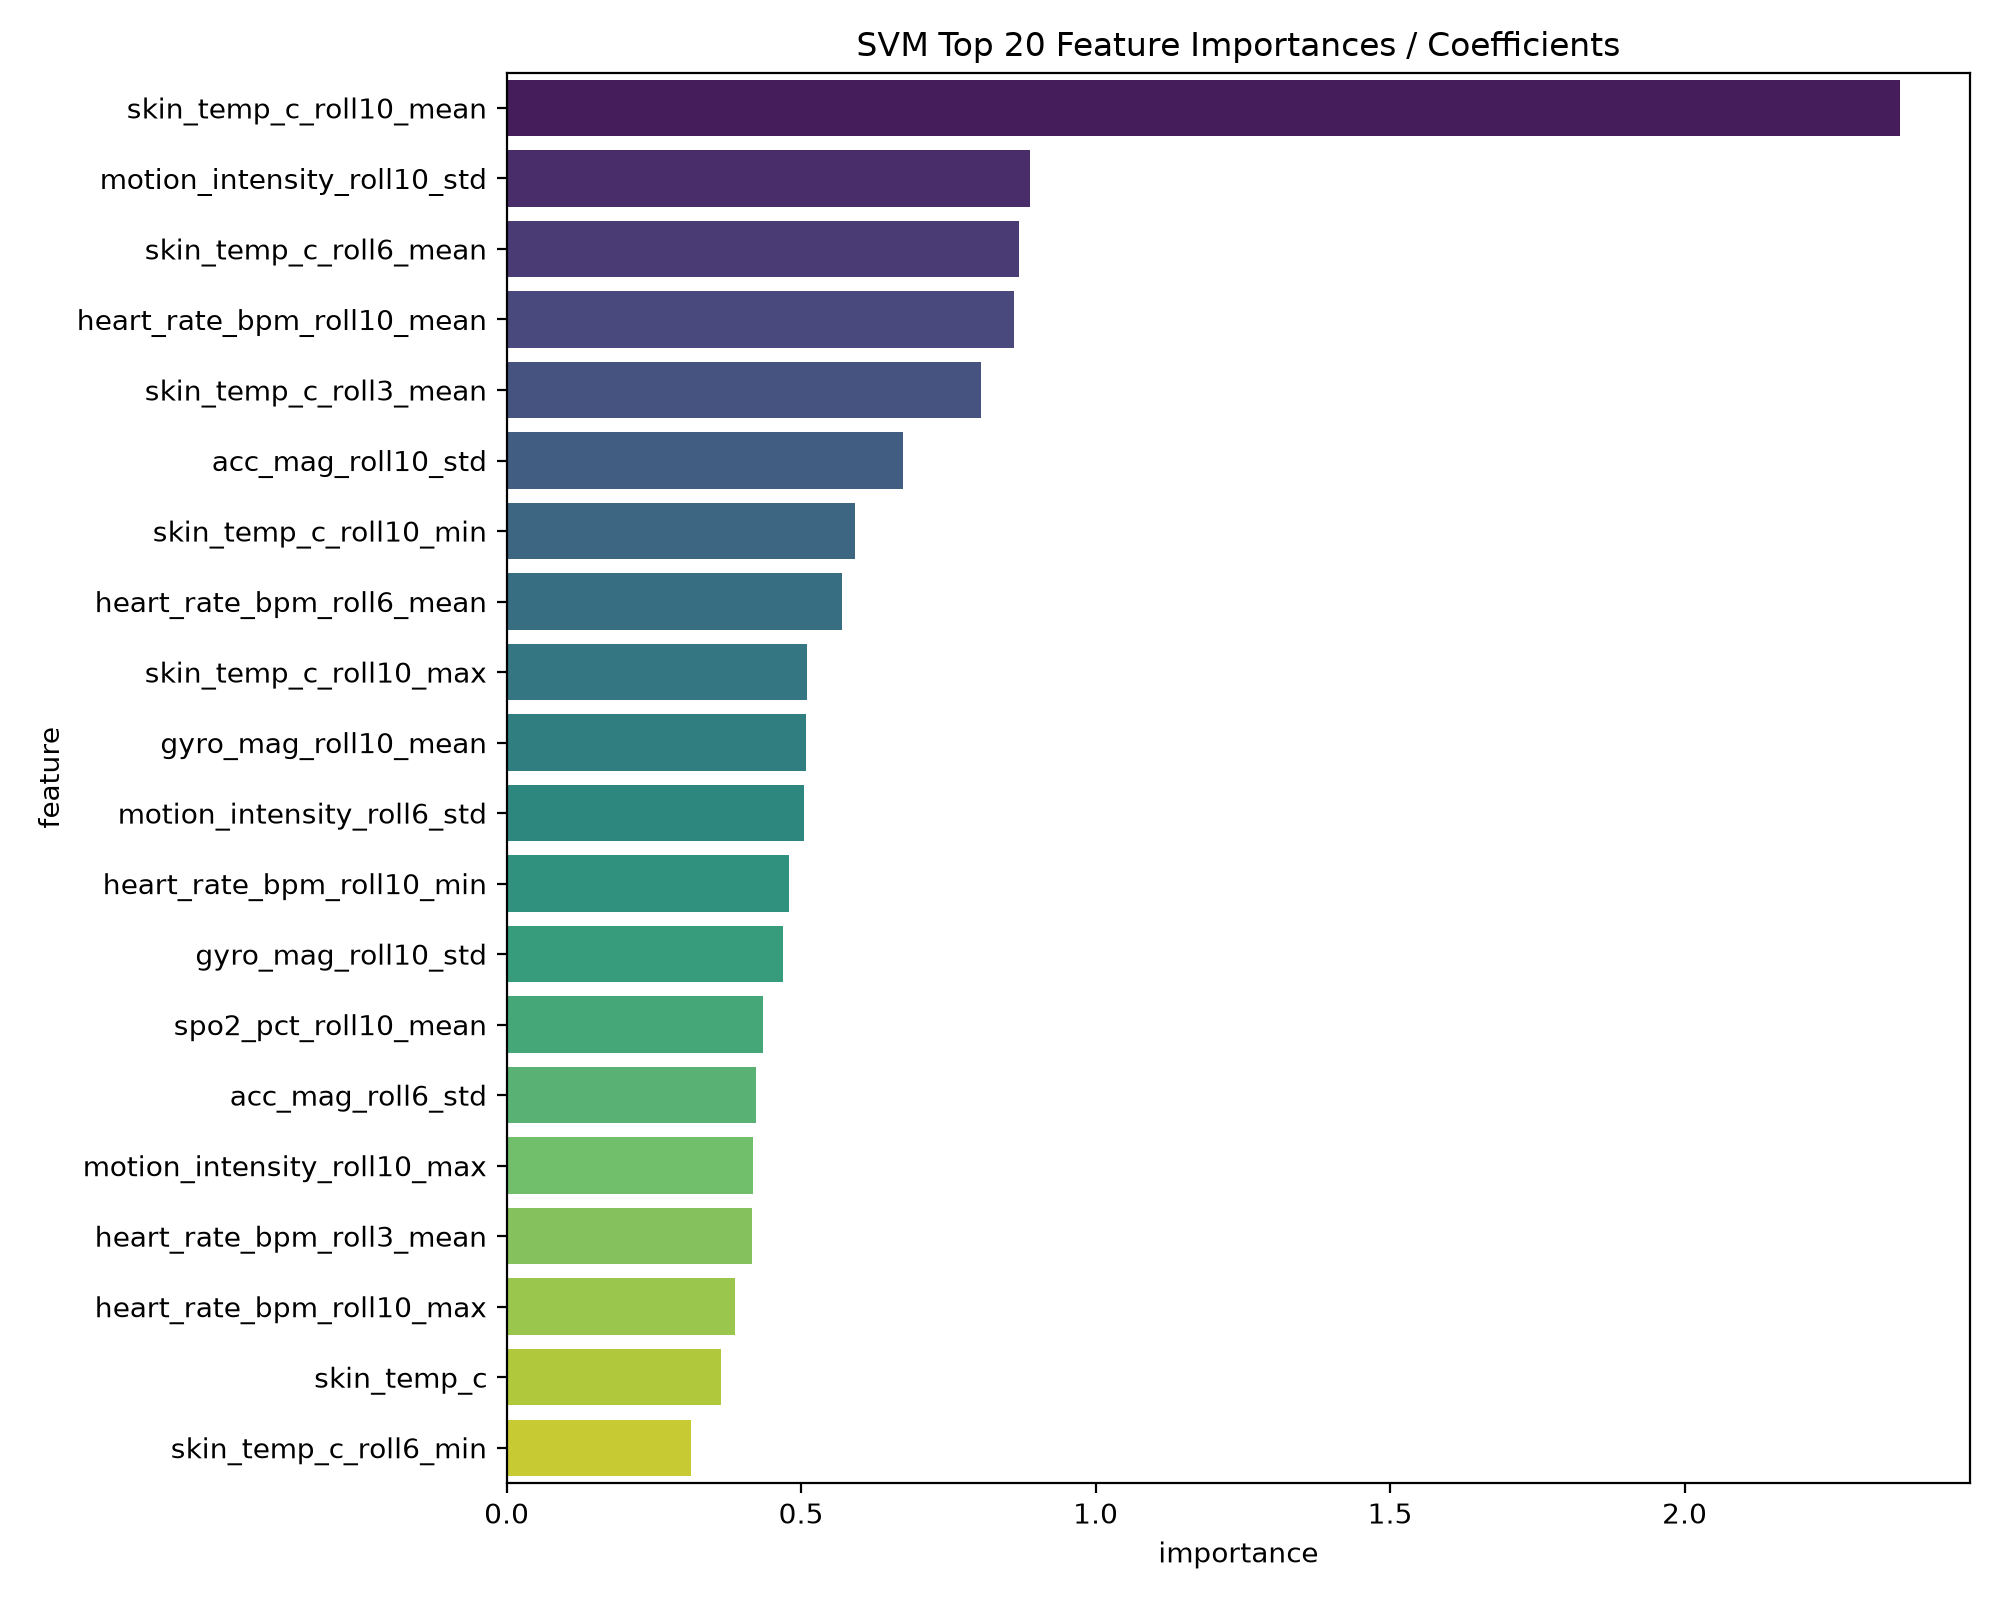

Source data for this figure (header and first rows):
feature, importance
skin_temp_c_roll10_mean, 2.366
motion_intensity_roll10_std, 0.8879
skin_temp_c_roll6_mean, 0.8698
heart_rate_bpm_roll10_mean, 0.8611
skin_temp_c_roll3_mean, 0.8058
acc_mag_roll10_std, 0.6726
skin_temp_c_roll10_min, 0.5916
heart_rate_bpm_roll6_mean, 0.5703
skin_temp_c_roll10_max, 0.5106
gyro_mag_roll10_mean, 0.5089
motion_intensity_roll6_std, 0.5053
heart_rate_bpm_roll10_min, 0.4795
gyro_mag_roll10_std, 0.4691
spo2_pct_roll10_mean, 0.4346
acc_mag_roll6_std, 0.4237
motion_intensity_roll10_max, 0.4191
heart_rate_bpm_roll3_mean, 0.4159
heart_rate_bpm_roll10_max, 0.3878
skin_temp_c, 0.3633
skin_temp_c_roll6_min, 0.3128
gyro_mag_roll10_min, 0.305
motion_intensity_roll6_max, 0.2852
spo2_pct_roll6_mean, 0.2711
skin_temp_c_roll6_max, 0.262
skin_temp_c_roll3_min, 0.2589
gyro_mag_roll6_std, 0.2534
gyro_mag_roll10_max, 0.225
heart_rate_bpm_roll3_min, 0.2246
heart_rate_bpm_roll10_std, 0.224
gyro_mag_roll3_max, 0.2195
spo2_pct_roll3_min, 0.217
heart_rate_bpm_roll3_max, 0.2123
motion_intensity_roll3_std, 0.204
gyro_y_dps_roll3_std, 0.1977
motion_intensity_roll3_max, 0.1884
skin_temp_c_roll3_max, 0.1871
gyro_mag_roll3_std, 0.1864
gyro_mag_roll6_max, 0.1833
spo2_pct_roll10_min, 0.1805
heart_rate_bpm, 0.1788
acc_mag_roll6_max, 0.1764
acc_y_g_roll3_std, 0.1528
spo2_pct_roll3_max, 0.1454
gyro_y_dps_roll3_min, 0.1421
gyro_y_dps_roll3_max, 0.1413
spo2_pct_roll10_max, 0.141
acc_mag_roll3_max, 0.1373
acc_z_g_roll10_std, 0.1346
gyro_x_dps_roll3_std, 0.1316
spo2_pct_roll3_mean, 0.1307
acc_mag_roll3_std, 0.1271
heart_rate_bpm_roll6_max, 0.1229
acc_mag_roll10_max, 0.1198
acc_y_g_roll3_min, 0.1193
gyro_x_dps_roll10_std, 0.1155
skin_temp_c_roll10_std, 0.1148
spo2_pct_roll3_std, 0.1131
acc_y_g_roll3_max, 0.1102
gyro_x_dps_roll10_min, 0.1095
acc_x_g_roll10_std, 0.102
... 96 more rows
